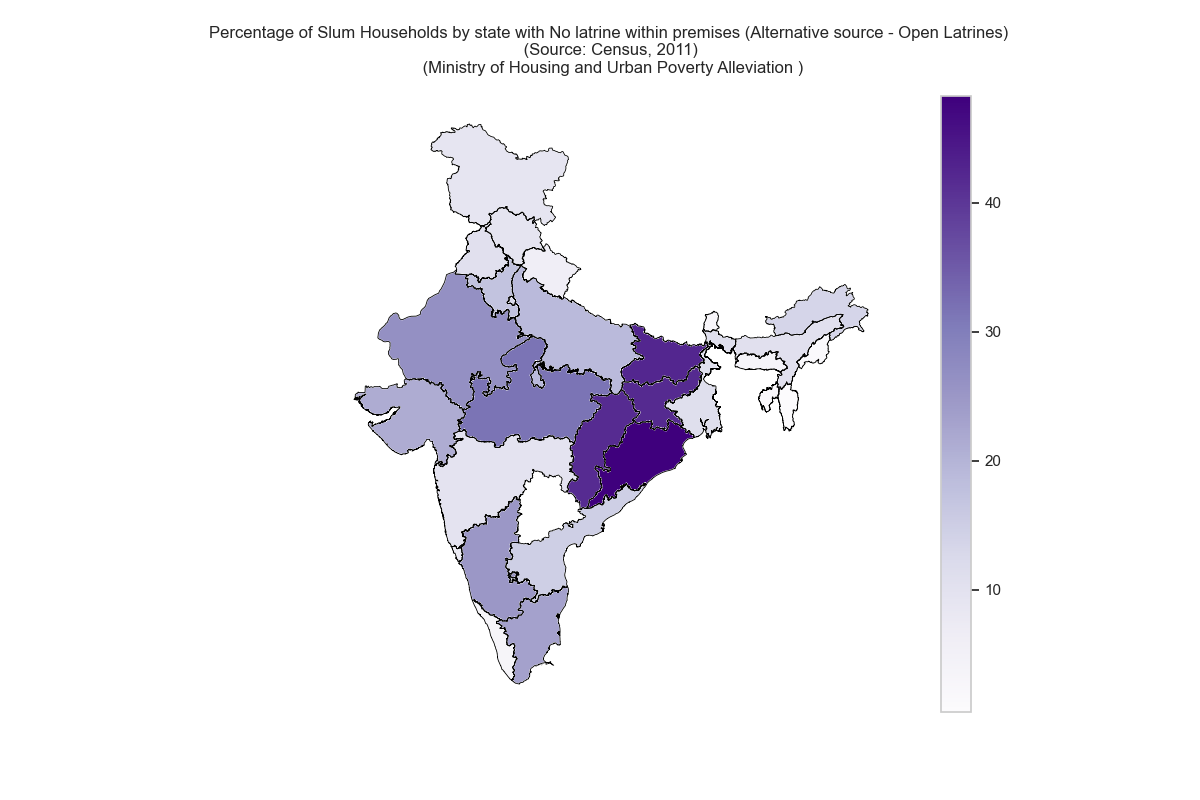

Values plotted in this chart, from the file beside it:
sr_no_, area_name, flush_pour_flush_latrine, pit_latrine, night_soil_disposed_into_open_drain, service_latrine, public_latrine, open
INDIA, INDIA, 57.7, 6.2, 1.6, 0.6, 15.1, 18.9
1, JAMMU & KASHMIR, 55.3, 6.2, 17.9, 8.8, 2.7, 9.1
2, HIMACHAL PRADESH, 77.1, 1.4, 7, 0.1, 5.1, 9.4
3, PUNJAB, 79.2, 8.4, 0.9, 0.2, 0.8, 10.5
4, CHANDIGARH, 2.9, 1.0, 0, 0, 76.6, 19.4
5, UTTARAKHAND, 83.0, 7.2, 1.2, 0.2, 2.2, 6.1
6, HARYANA, 67.6, 10.6, 1.6, 0.2, 2.7, 17.3
7, NCT OF DELHI, 47.9, 0.6, 1.5, 0.1, 37.4, 12.5
8, RAJASTHAN, 59.8, 8.4, 3.3, 0.1, 2.1, 26.3
9, UTTAR PRADESH, 70.6, 3.1, 2.2, 1.5, 3.8, 18.8
10, BIHAR, 47.7, 5.2, 0.5, 0.5, 3.7, 42.5
11, SIKKIM, 85.1, 5.9, 0.1, 0, 6.3, 2.6
12, ARUNACHAL PRADESH, 50.4, 32.1, 1, 0.2, 2.8, 13.5
13, NAGALAND, 76.5, 16.5, 0.1, 0.1, 5.4, 1.3
14, MIZORAM, 85.9, 13.2, 0.1, NA, 0.3, 0.5
15, TRIPURA, 42.7, 50.7, 1.7, 0.2, 2.6, 2.0
16, MEGHALAYA, 85.4, 6.3, 0.6, 0.4, 3.6, 3.7
17, ASSAM, 60.2, 24.1, 0.9, 1.2, 3.1, 10.5
18, WEST BENGAL, 60.1, 21.4, 0.4, 0.6, 6.4, 11.1
19, JHARKHAND, 49.9, 2.2, 0.4, 0.2, 5.4, 41.9
20, ODISHA, 40.5, 5.0, 1.4, 1.2, 3.5, 48.3
21, CHATTISGARH, 46.9, 1.3, 0.3, 0.1, 9.7, 41.6
22, MADHYA PRADESH, 59.3, 2.1, 1.1, 0.4, 5.5, 31.6
23, GUJARAT, 61.3, 2.2, 0.8, 0.1, 14.3, 21.3
24, MAHARASHTRA, 37.9, 2.1, 1.2, 0.5, 48.6, 9.8
25, ANDHRA PRADESH, 75.1, 4.3, 2.5, 0.5, 2.9, 14.8
26, KARNATAKA, 48.1, 13.3, 1.3, 0.6, 11.7, 25.0
27, GOA, 60.4, 0.2, 0.2, 0.2, 31.7, 7.3
28, KERALA, 71.4, 20.4, 0.8, 0.6, 3.5, 3.3
29, TAMIL NADU, 55.8, 3.4, 1.5, 0.4, 15.9, 23.1
30, PUDUCHERRY, 61.3, 1.3, 0.2, 0, 12.3, 24.9
31, ANDAMAN & NICOBAR ISLANDS, 65.8, 0.1, 0.1, 0.1, 20.0, 14.0
